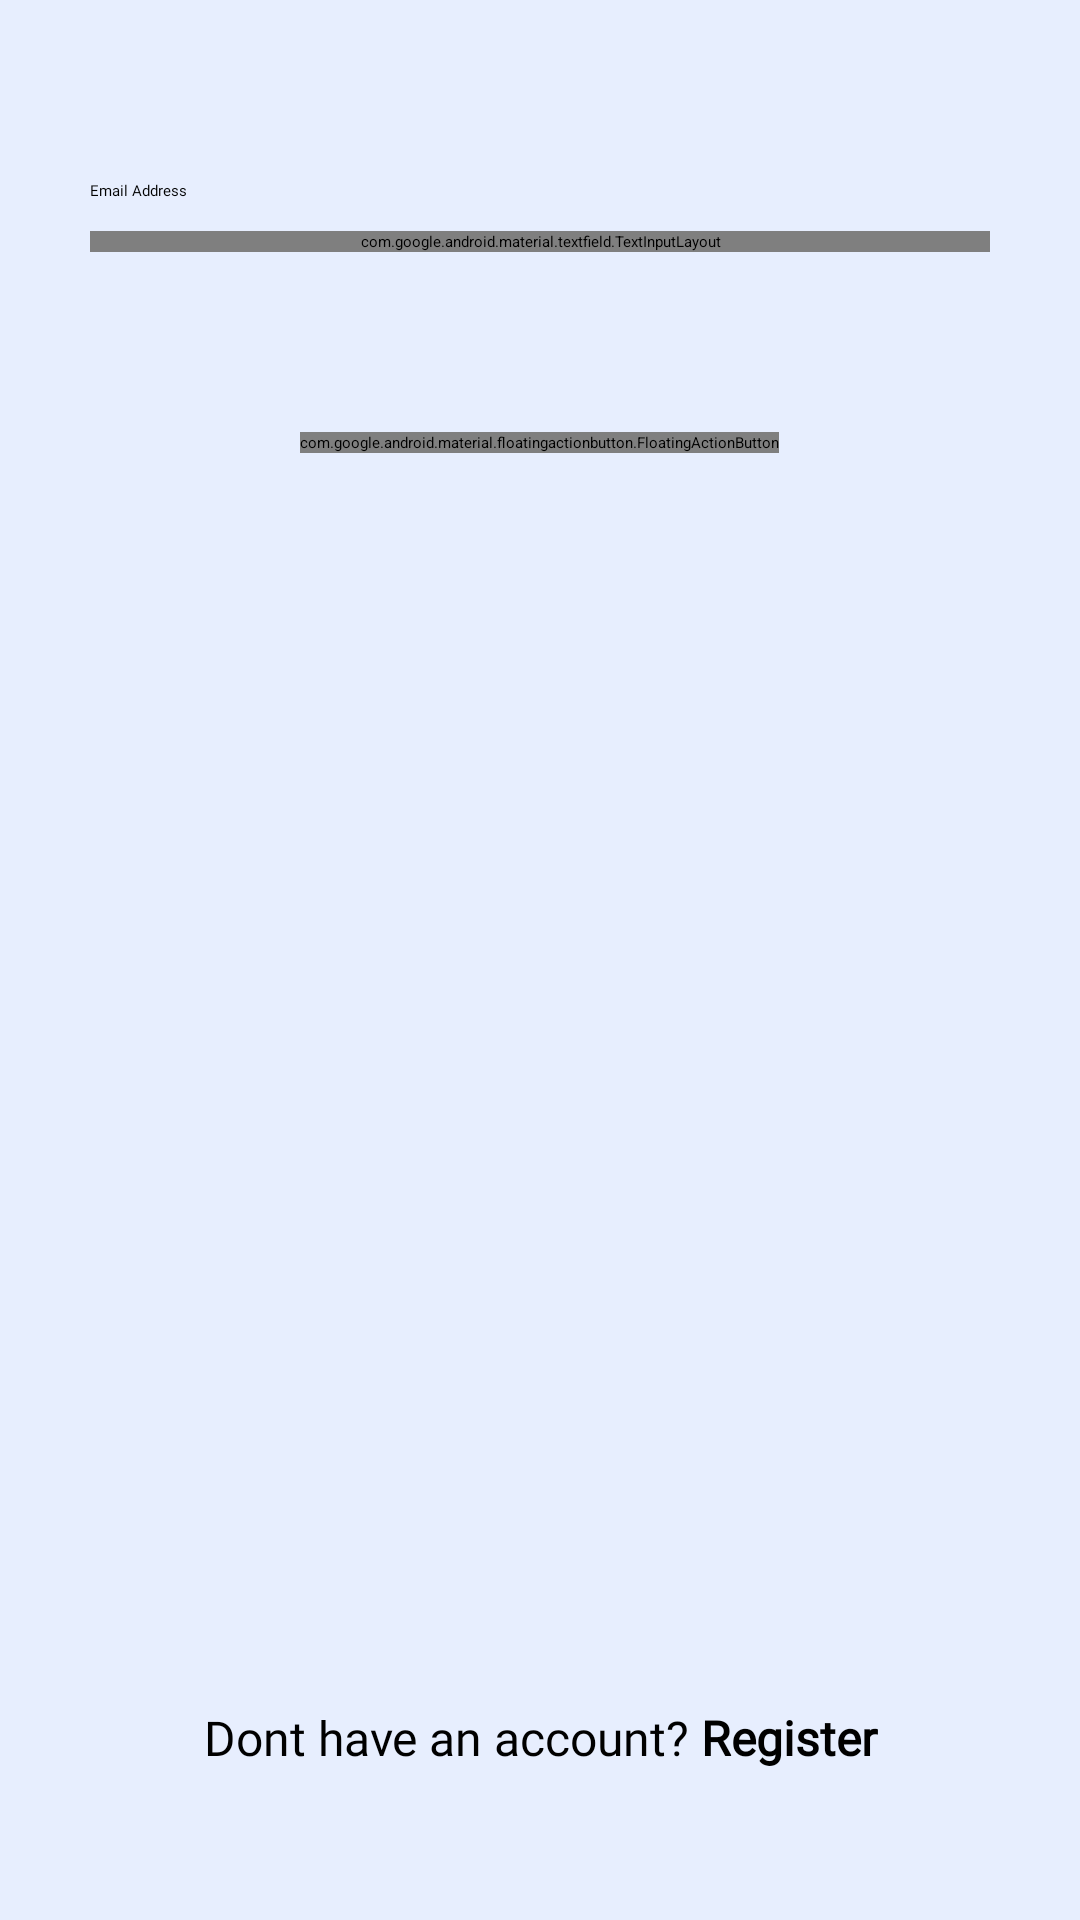

Layout XML and referenced resources for this Android screen:
<!-- AndroidManifest.xml: application theme Theme.Evercast -->
<!-- res/layout/fragment_login.xml -->
<?xml version="1.0" encoding="utf-8"?>
<RelativeLayout xmlns:android="http://schemas.android.com/apk/res/android"
    xmlns:app="http://schemas.android.com/apk/res-auto"
    xmlns:tools="http://schemas.android.com/tools"
    android:layout_width="match_parent"
    android:layout_height="match_parent"
    android:background="@color/app_white_500"
    tools:context=".ui.login.LoginFragment">

    <RelativeLayout
        android:id="@+id/fragment_toolbar"
        android:layout_width="match_parent"
        android:layout_height="?attr/actionBarSize">

        <TextView
            android:layout_width="match_parent"
            android:layout_height="wrap_content"
            android:layout_centerInParent="true"
            android:fontFamily="@font/font_black"
            android:gravity="center"
            android:text="Log In"
            android:textColor="@color/black"
            android:textSize="24sp" />

    </RelativeLayout>

    <RelativeLayout
        android:id="@+id/login_container"
        android:layout_width="match_parent"
        android:layout_height="match_parent"
        android:layout_below="@+id/fragment_toolbar"
        android:layout_marginTop="30dp"
        android:padding="30dp">

        <RelativeLayout
            android:id="@+id/login_email_container"
            android:layout_width="match_parent"
            android:layout_height="wrap_content">

            <TextView
                android:id="@+id/email_desc_name"
                android:layout_width="match_parent"
                android:layout_height="wrap_content"
                android:layout_marginBottom="10dp"
                android:fontFamily="@font/font_regular"
                android:text="Email Address" />

            <com.google.android.material.textfield.TextInputLayout
                android:id="@+id/login_email"
                style="@style/Widget.MaterialComponents.TextInputLayout.OutlinedBox"
                android:layout_width="match_parent"
                android:layout_height="wrap_content"
                android:layout_below="@+id/email_desc_name"
                app:hintEnabled="false">

                <com.google.android.material.textfield.TextInputEditText
                    android:id="@+id/email"
                    android:layout_width="match_parent"
                    android:layout_height="wrap_content"
                    android:background="@drawable/ic_input_bg"
                    android:fontFamily="@font/font_medium"
                    android:hint="Email address"
                    android:inputType="textEmailAddress"
                    android:textColor="@color/app_primary"
                    android:drawableStart="@drawable/ic_email"
                    android:drawablePadding="10dp"
                    android:paddingStart="0dp"
                    android:paddingEnd="0dp"
                    android:textSize="@dimen/input_text" />

            </com.google.android.material.textfield.TextInputLayout>


        </RelativeLayout>

        <RelativeLayout
            android:id="@+id/login_password_container"
            android:layout_width="match_parent"
            android:layout_height="wrap_content"
            android:visibility="gone"
            android:layout_below="@+id/login_email_container"
            android:layout_marginTop="40dp">

            <TextView
                android:id="@+id/pass_desc_name"
                android:layout_width="match_parent"
                android:layout_height="wrap_content"
                android:layout_marginBottom="10dp"
                android:fontFamily="@font/font_regular"
                android:text="Password" />

            <com.google.android.material.textfield.TextInputLayout
                android:id="@+id/login_password"
                style="@style/Widget.MaterialComponents.TextInputLayout.OutlinedBox"
                android:layout_width="match_parent"
                android:layout_height="wrap_content"
                android:layout_below="@+id/pass_desc_name"
                app:hintEnabled="false"
                app:passwordToggleEnabled="true">

                <com.google.android.material.textfield.TextInputEditText
                    android:id="@+id/password"
                    android:layout_width="match_parent"
                    android:layout_height="wrap_content"
                    android:background="@drawable/ic_input_bg"
                    android:fontFamily="@font/font_medium"
                    android:hint="Password"
                    android:textColor="@color/app_primary"
                    android:drawableStart="@drawable/ic_password"
                    android:drawablePadding="10dp"
                    android:inputType="textPassword"
                    android:paddingStart="0dp"
                    android:paddingEnd="0dp"
                    android:textSize="@dimen/input_text" />

            </com.google.android.material.textfield.TextInputLayout>


        </RelativeLayout>

        <RelativeLayout
            android:id="@+id/login_forgot_container"
            android:layout_width="match_parent"
            android:layout_height="wrap_content"
            android:visibility="gone"
            android:layout_below="@+id/login_password_container"
            android:layout_marginTop="50dp">

            <TextView
                android:id="@+id/forgot_desc_name"
                android:layout_width="match_parent"
                android:layout_height="wrap_content"
                android:layout_marginBottom="10dp"
                android:fontFamily="@font/font_regular"
                android:gravity="end"
                android:text="Forgot password?" />


        </RelativeLayout>

        <RelativeLayout
            android:id="@+id/login_action_container"
            android:layout_width="match_parent"
            android:layout_height="wrap_content"
            android:visibility="gone"
            android:layout_below="@+id/login_forgot_container"
            android:layout_marginTop="70dp">


            <ProgressBar
                android:id="@+id/login_progress"
                style="?android:attr/progressBarStyle"
                android:layout_width="wrap_content"
                android:layout_centerInParent="true"
                android:visibility="gone"
                android:layout_height="wrap_content" />

            <com.google.android.material.button.MaterialButton
                android:id="@+id/login_button"
                android:layout_width="match_parent"
                android:layout_height="wrap_content"
                android:background="@drawable/ic_button_bg"
                android:fontFamily="@font/font_semi"
                android:layout_alignParentEnd="true"
                android:textColor="@color/app_white_500"
                android:text="Log In"
                android:drawableEnd="@drawable/ic_button_go"
                android:textAllCaps="false"
                android:textSize="@dimen/button_text" />

        </RelativeLayout>

        <RelativeLayout
            android:id="@+id/login_register"
            android:layout_width="match_parent"
            android:layout_height="wrap_content"
            android:padding="20dp"
            android:layout_alignParentBottom="true">

            <TextView
                android:id="@+id/goto_register"
                android:layout_width="match_parent"
                android:layout_height="wrap_content"
                android:fontFamily="@font/font_regular"
                android:gravity="center"
                android:textSize="16sp"
                android:text="@string/goto_register_text" />

        </RelativeLayout>

        <RelativeLayout
            android:id="@+id/verify_container"
            android:layout_width="match_parent"
            android:layout_height="wrap_content"
            android:layout_marginTop="60dp"
            android:layout_below="@id/login_email_container">

            <ProgressBar
                android:id="@+id/email_progress"
                style="?android:attr/progressBarStyle"
                android:layout_centerInParent="true"
                android:visibility="gone"
                android:layout_width="wrap_content"
                android:layout_height="wrap_content" />

            <com.google.android.material.floatingactionbutton.FloatingActionButton
                android:id="@+id/verify_email_button"
                android:layout_width="wrap_content"
                android:layout_height="wrap_content"
                android:layout_centerInParent="true"
                android:clickable="true"
                android:contentDescription="@string/button_description"
                android:focusable="true"
                android:src="@drawable/ic_fab_right" />

        </RelativeLayout>

    </RelativeLayout>

</RelativeLayout>
<!-- resources referenced by this layout -->
<resources>
  <color name="app_primary">#3862f8</color>
  <color name="app_white_500">#E7EEFE</color>
  <color name="black">#FF000000</color>
  <dimen name="button_text">20sp</dimen>
  <dimen name="input_text">20sp</dimen>
  <!-- drawable ic_button_go (drawable) -->
  <vector android:height="28dp" android:tint="#FFFFFF"
      android:viewportHeight="24" android:viewportWidth="24"
      android:width="28dp" xmlns:android="http://schemas.android.com/apk/res/android">
      <path android:fillColor="@android:color/white" android:pathData="M22,12c0,-5.52 -4.48,-10 -10,-10C6.48,2 2,6.48 2,12s4.48,10 10,10C17.52,22 22,17.52 22,12zM12,14.79V13H9c-0.55,0 -1,-0.45 -1,-1s0.45,-1 1,-1h3V9.21c0,-0.45 0.54,-0.67 0.85,-0.35l2.79,2.79c0.2,0.2 0.2,0.51 0,0.71l-2.79,2.79C12.54,15.46 12,15.24 12,14.79z"/>
  </vector>
  <!-- drawable ic_email (drawable) -->
  <vector xmlns:android="http://schemas.android.com/apk/res/android"
      android:width="24dp"
      android:height="24dp"
      android:viewportWidth="24"
      android:viewportHeight="24">
    <path
        android:pathData="M15.8571,12C15.8571,14.1302 14.1302,15.8571 12,15.8571C9.8698,15.8571 8.1429,14.1302 8.1429,12C8.1429,9.8698 9.8698,8.1429 12,8.1429C14.1302,8.1429 15.8571,9.8698 15.8571,12ZM15.8571,12V13.2857C15.8571,14.7059 17.0084,15.8571 18.4286,15.8571C19.3408,15.8571 20.1422,15.3821 20.5986,14.6658C20.8528,14.2671 21,13.7936 21,13.2857V12C21,7.0294 16.9706,3 12,3C7.0294,3 3,7.0294 3,12C3,16.9706 7.0294,21 12,21C13.9122,21 15.6851,20.4037 17.1429,19.3868"
        android:strokeLineJoin="round"
        android:strokeWidth="1.5"
        android:fillColor="#00000000"
        android:strokeColor="#c3d0fd"
        android:strokeLineCap="round"/>
  </vector>
  <!-- drawable ic_input_bg (drawable) -->
  <?xml version="1.0" encoding="utf-8"?>
  <shape xmlns:android="http://schemas.android.com/apk/res/android"
      android:shape="rectangle">
      <solid android:color="@color/app_white_500" />
      <corners android:radius="3dp" />
  </shape>
  <!-- drawable ic_password (drawable) -->
  <vector xmlns:android="http://schemas.android.com/apk/res/android"
      android:width="24dp"
      android:height="24dp"
      android:viewportWidth="32"
      android:viewportHeight="32">
      <path
          android:fillColor="#00000000"
          android:pathData="M22,13.1V10c0,-3.3 -2.7,-6 -6,-6h0c-3.3,0 -6,2.7 -6,6v3.1"
          android:strokeWidth="2"
          android:strokeColor="#c3d0fd" />
      <path
          android:fillColor="#00000000"
          android:pathData="M16,20m-9,0a9,9 0,1 1,18 0a9,9 0,1 1,-18 0"
          android:strokeWidth="2"
          android:strokeColor="#c3d0fd" />
      <path
          android:fillColor="#c3d0fd"
          android:pathData="M16,20m-2,0a2,2 0,1 1,4 0a2,2 0,1 1,-4 0" />
      <path
          android:fillColor="#c3d0fd"
          android:pathData="M15,20h2v5h-2z" />
  </vector>
  <string name="button_description">Fab</string>
  <string name="goto_register_text">Dont have an account? <b>Register</b></string>
  <style name="Theme.Evercast" parent="Theme.MaterialComponents.DayNight.NoActionBar">
          
          <item name="colorPrimary">@color/app_primary</item>
          <item name="colorPrimaryVariant">@color/app_white_500</item>
          <item name="colorOnPrimary">@color/app_primary</item>
          
          <item name="colorSecondary">@color/app_primary</item>
          <item name="colorSecondaryVariant">@color/app_primary</item>
          <item name="colorOnSecondary">@color/app_white_500</item>
  
          
          <item name="android:windowLightStatusBar">true</item>
          <item name="android:statusBarColor" tools:targetApi="l">?attr/colorPrimaryVariant</item>
          
      </style>
</resources>
